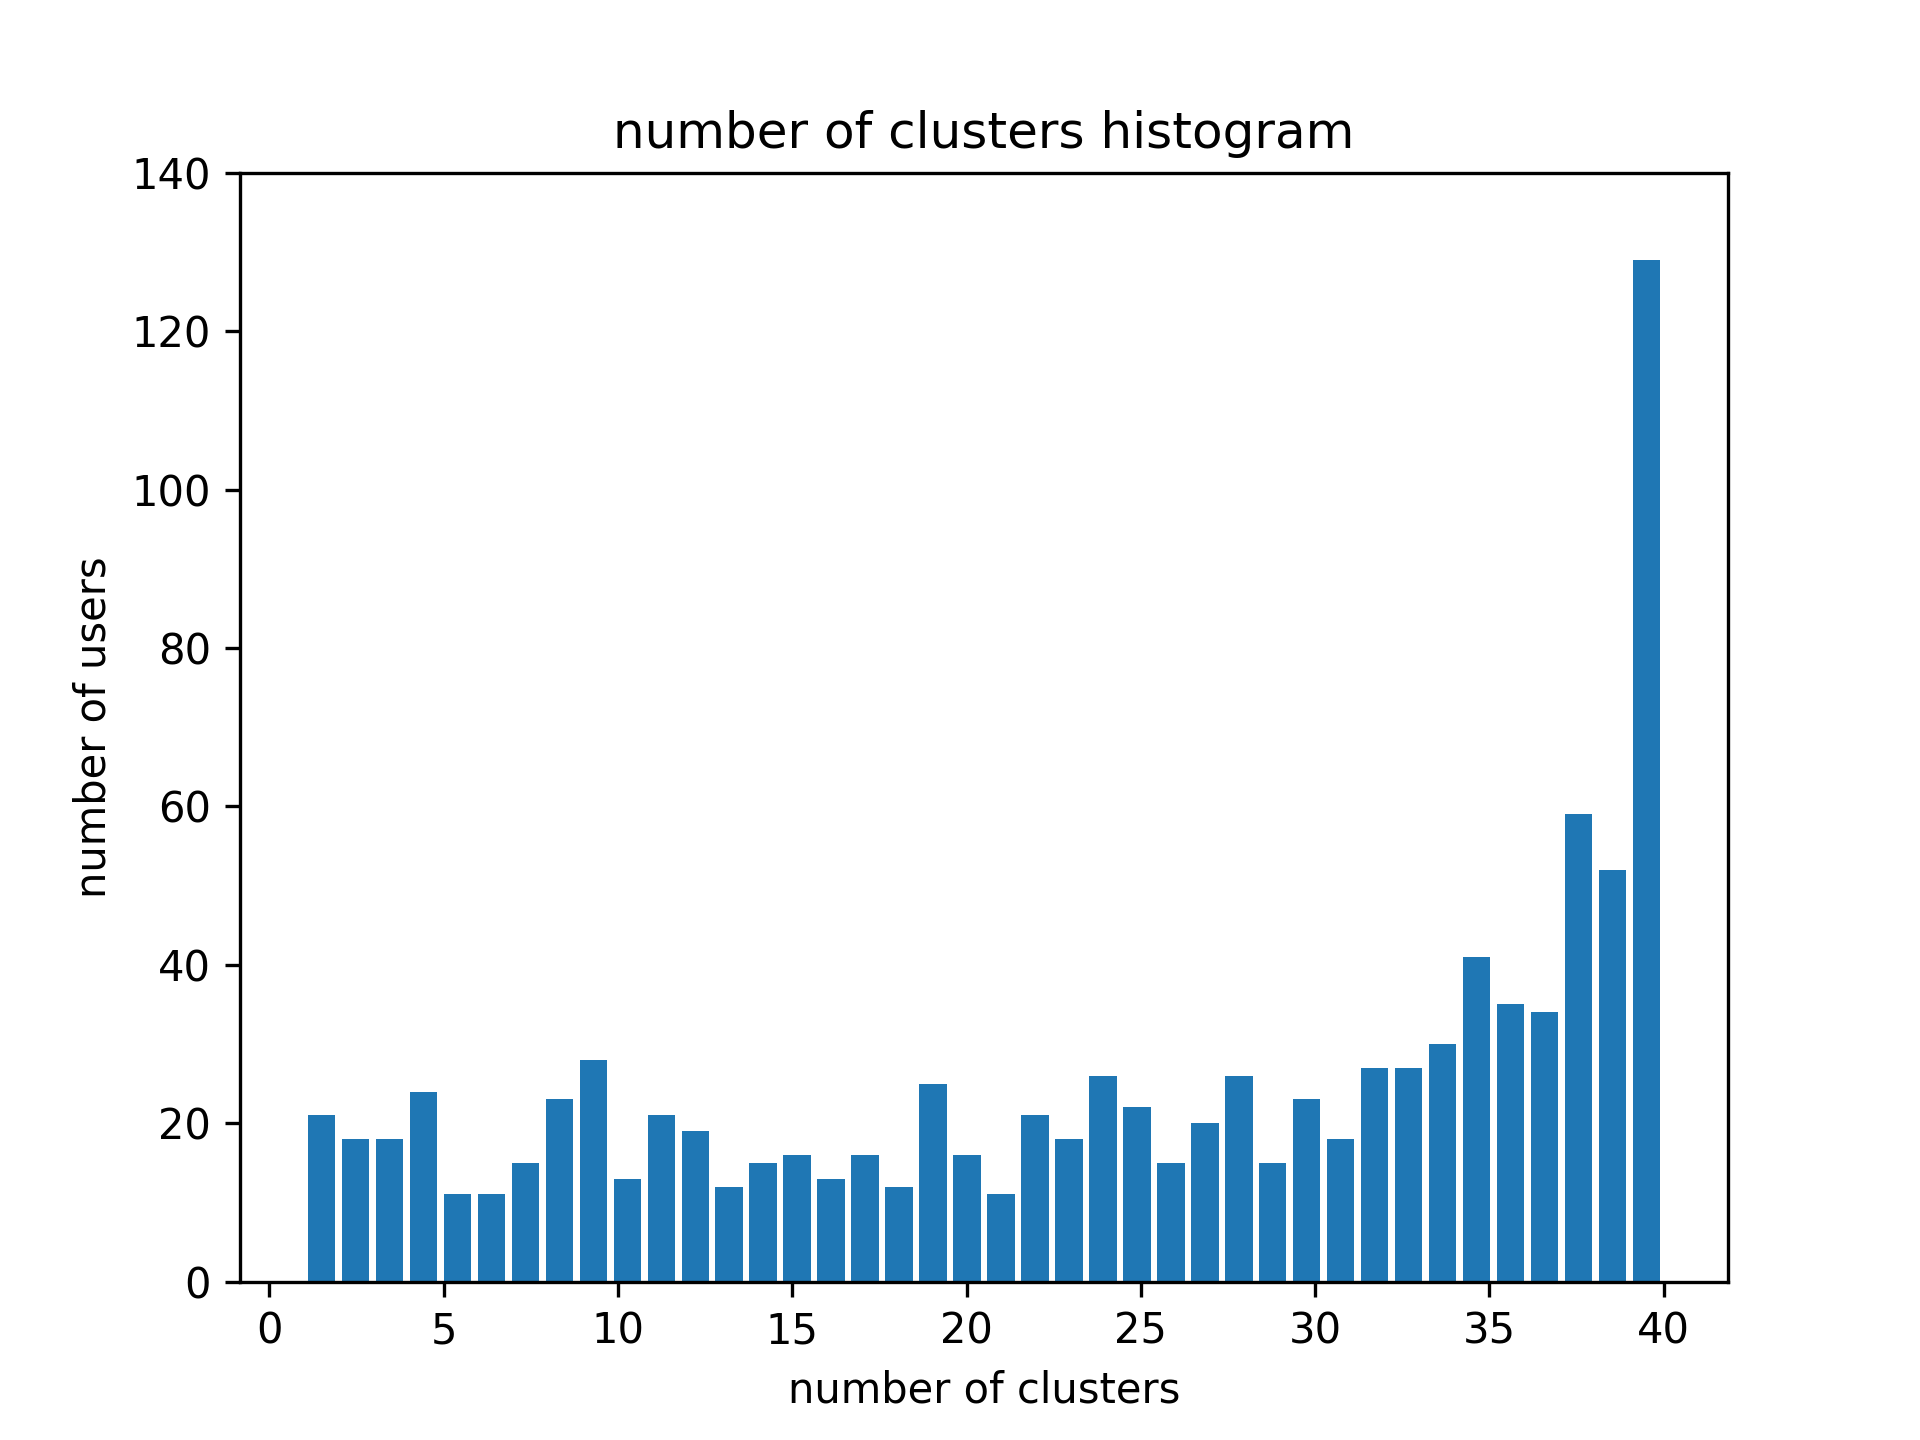

The table this chart was drawn from, first rows:
AUC, delta, 各対象の所属クラスター数
0.8532, -8.5, 30.0, 29.0, 2.0, 23.0, 32.0, 22.0, 40.0,…
